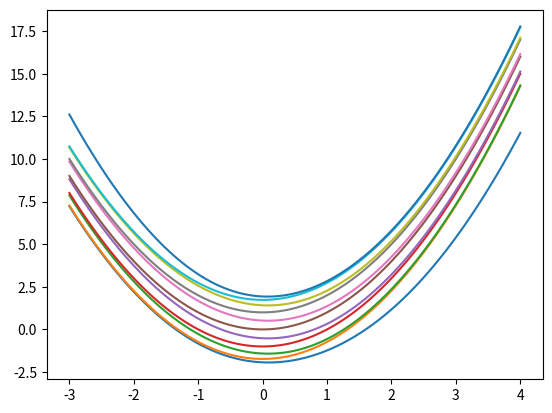

Source code (Python):
import numpy as np
import matplotlib.pyplot as plt

num_sites = 11
hopping = 1
gamma = 1
num_samples = 100
x = np.linspace(-3, 4, num_samples)

H = np.zeros((num_samples, num_sites, num_sites))
diag_ind = np.arange(num_sites)

H[:, diag_ind[:-1], diag_ind[1:]] = -hopping
H[:, diag_ind[1:], diag_ind[:-1]] = -hopping
H[:, diag_ind, diag_ind] = (x**2).reshape(num_samples, 1)
H[:, num_sites//2, num_sites//2] -= gamma*x

# find eigenvalues and eigenstates
eigval, eigvecs = np.linalg.eigh(H)
eigval = eigval.reshape(num_samples, num_sites)
order = np.argsort(eigval, axis=-1)

plt.plot(x, eigval)
plt.show()
